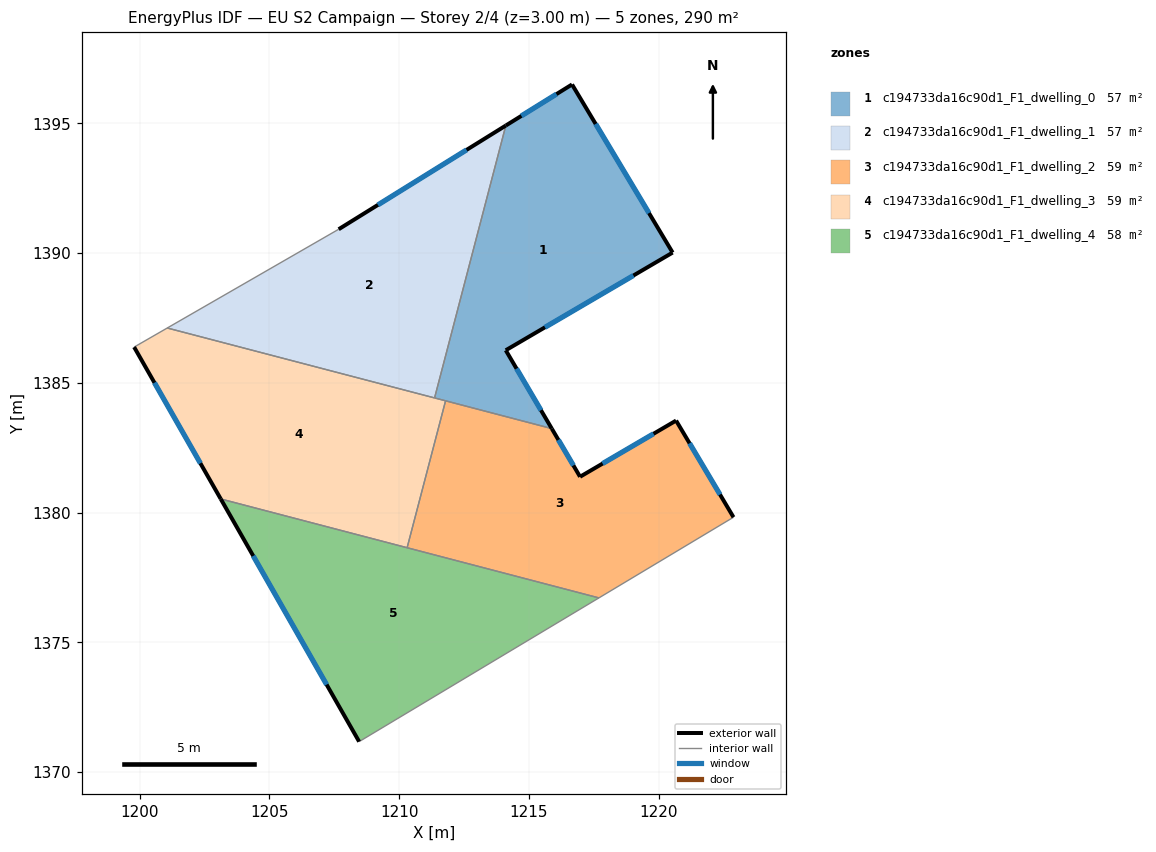
=== STOREY PLAN SPEC (per zone: floor XY polygon, exterior-wall plan segments, windows/doors) ===
zone 1: c194733da16c90d1_F1_dwelling_0  (56.8 m²)
  floor: (1216.66, 1396.50) (1220.54, 1390.03) (1214.11, 1386.26) (1215.88, 1383.24) (1211.36, 1384.42) (1214.11, 1394.92)
  exterior wall: (1216.66, 1396.50) – (1214.11, 1394.92)  [3.0 m]
    window: (1216.06, 1396.13) – (1214.71, 1395.29)  [2.5 m²]
  exterior wall: (1220.54, 1390.03) – (1216.66, 1396.50)  [7.6 m]
    window: (1219.63, 1391.55) – (1217.57, 1394.98)  [6.4 m²]
  exterior wall: (1214.11, 1386.26) – (1220.54, 1390.03)  [7.5 m]
    window: (1215.62, 1387.14) – (1219.03, 1389.14)  [6.3 m²]
  exterior wall: (1215.88, 1383.24) – (1214.11, 1386.26)  [3.5 m]
    window: (1215.46, 1383.95) – (1214.52, 1385.55)  [3.0 m²]
  interior walls: 3
zone 2: c194733da16c90d1_F1_dwelling_1  (56.8 m²)
  floor: (1214.11, 1394.92) (1211.36, 1384.42) (1201.06, 1387.12) (1207.67, 1390.92)
  exterior wall: (1214.11, 1394.92) – (1207.67, 1390.92)  [7.6 m]
    window: (1212.60, 1393.98) – (1209.18, 1391.86)  [6.4 m²]
  interior walls: 3
zone 3: c194733da16c90d1_F1_dwelling_2  (59.1 m²)
  floor: (1220.67, 1383.55) (1222.88, 1379.83) (1217.70, 1376.72) (1210.30, 1378.65) (1211.79, 1384.31) (1215.88, 1383.24) (1216.97, 1381.38)
  exterior wall: (1216.97, 1381.38) – (1215.88, 1383.24)  [2.2 m]
    window: (1216.71, 1381.82) – (1216.14, 1382.81)  [1.8 m²]
  exterior wall: (1220.67, 1383.55) – (1216.97, 1381.38)  [4.3 m]
    window: (1219.80, 1383.04) – (1217.84, 1381.89)  [3.6 m²]
  exterior wall: (1222.88, 1379.83) – (1220.67, 1383.55)  [4.3 m]
    window: (1222.36, 1380.70) – (1221.19, 1382.68)  [3.7 m²]
  interior walls: 4
zone 4: c194733da16c90d1_F1_dwelling_3  (59.1 m²)
  floor: (1211.79, 1384.31) (1210.30, 1378.65) (1203.12, 1380.53) (1199.78, 1386.38) (1201.06, 1387.12)
  exterior wall: (1199.78, 1386.38) – (1203.12, 1380.53)  [6.7 m]
    window: (1200.57, 1385.01) – (1202.34, 1381.90)  [5.7 m²]
  interior walls: 5
zone 5: c194733da16c90d1_F1_dwelling_4  (58.0 m²)
  floor: (1217.70, 1376.72) (1208.46, 1371.18) (1203.12, 1380.53)
  exterior wall: (1203.12, 1380.53) – (1208.46, 1371.18)  [10.8 m]
    window: (1204.37, 1378.33) – (1207.20, 1373.37)  [9.1 m²]
  interior walls: 3

=== DERIVED (storey summary) ===
Building: EU S2 Campaign
Storey: 2 of 4  (floor level z = 3.00 m)
Storey gross floor area: 289.9 m²
Zones on this storey: 5
  - c194733da16c90d1_F1_dwelling_0: floor 56.8 m²; exterior wall 21.5 m (64.5 m²); 4 window(s) 18.1 m²; WWR 28.1%
  - c194733da16c90d1_F1_dwelling_1: floor 56.8 m²; exterior wall 7.6 m (22.7 m²); 1 window(s) 6.4 m²; WWR 28.1%
  - c194733da16c90d1_F1_dwelling_2: floor 59.1 m²; exterior wall 10.8 m (32.3 m²); 3 window(s) 9.1 m²; WWR 28.1%
  - c194733da16c90d1_F1_dwelling_3: floor 59.1 m²; exterior wall 6.7 m (20.2 m²); 1 window(s) 5.7 m²; WWR 28.1%
  - c194733da16c90d1_F1_dwelling_4: floor 58.0 m²; exterior wall 10.8 m (32.3 m²); 1 window(s) 9.1 m²; WWR 28.1%
Zone adjacency (shared interzone walls):
  - c194733da16c90d1_F1_dwelling_0 ↔ c194733da16c90d1_F1_dwelling_1
  - c194733da16c90d1_F1_dwelling_0 ↔ c194733da16c90d1_F1_dwelling_2
  - c194733da16c90d1_F1_dwelling_0 ↔ c194733da16c90d1_F1_dwelling_3
  - c194733da16c90d1_F1_dwelling_1 ↔ c194733da16c90d1_F1_dwelling_3
  - c194733da16c90d1_F1_dwelling_2 ↔ c194733da16c90d1_F1_dwelling_3
  - c194733da16c90d1_F1_dwelling_2 ↔ c194733da16c90d1_F1_dwelling_4
  - c194733da16c90d1_F1_dwelling_3 ↔ c194733da16c90d1_F1_dwelling_4